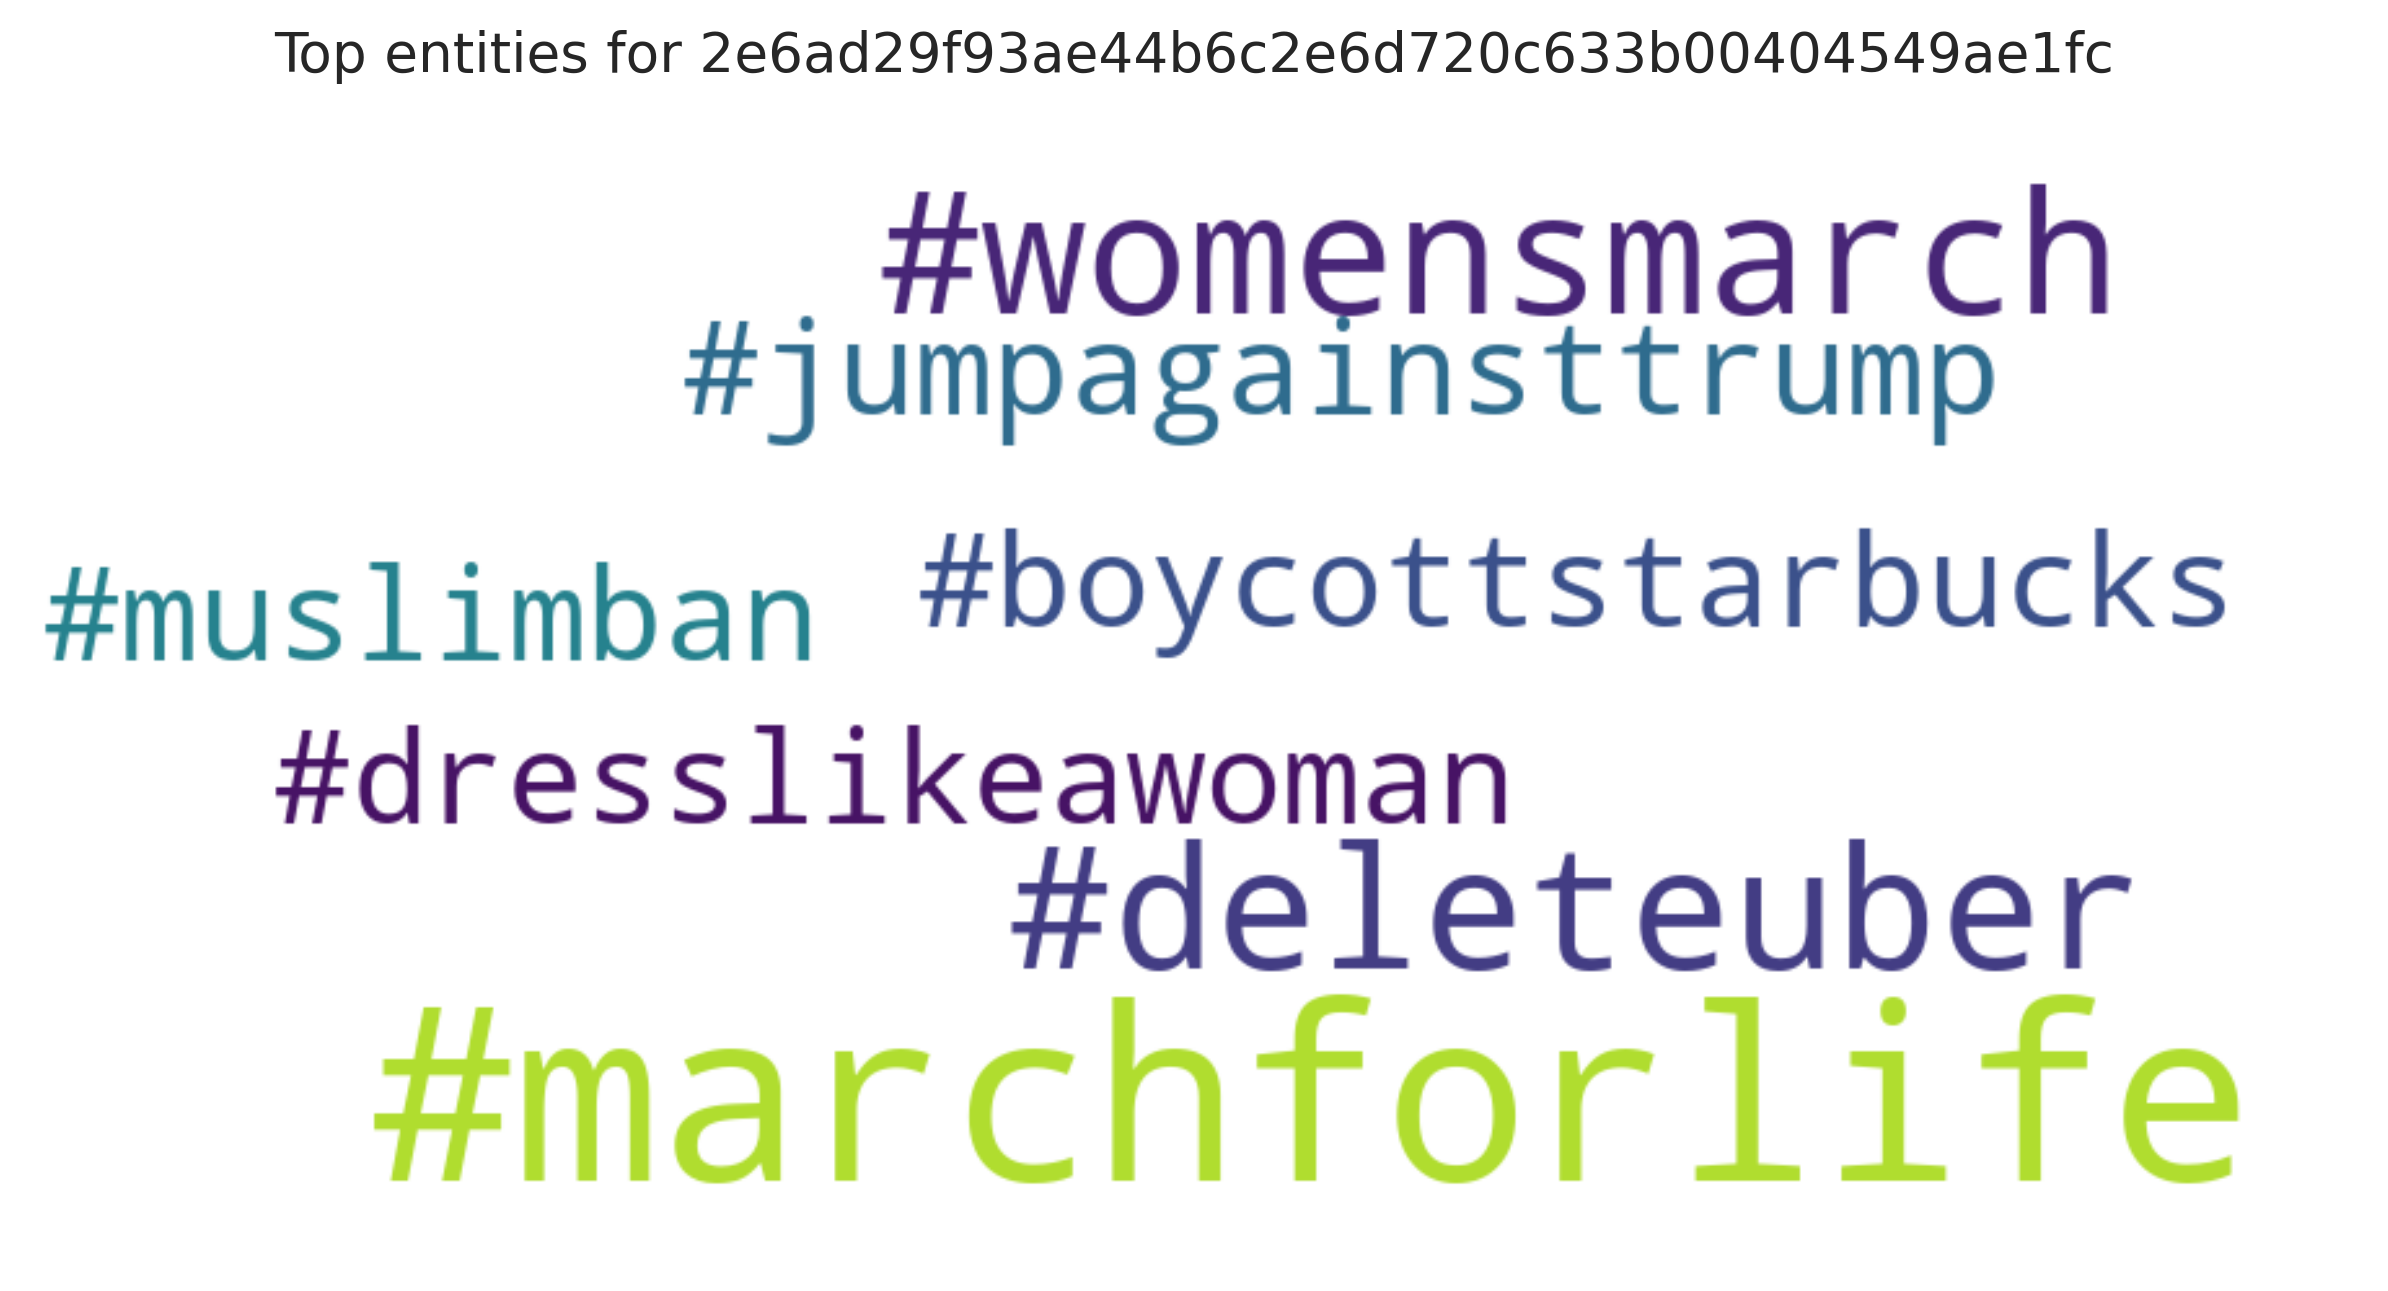

The table this chart was drawn from, first rows:
entity, count
#marchforlife, 5
#womensmarch, 2
#deleteuber, 2
#boycottstarbucks, 1
#jumpagainsttrump, 1
#dresslikeawoman, 1
#muslimban, 1
